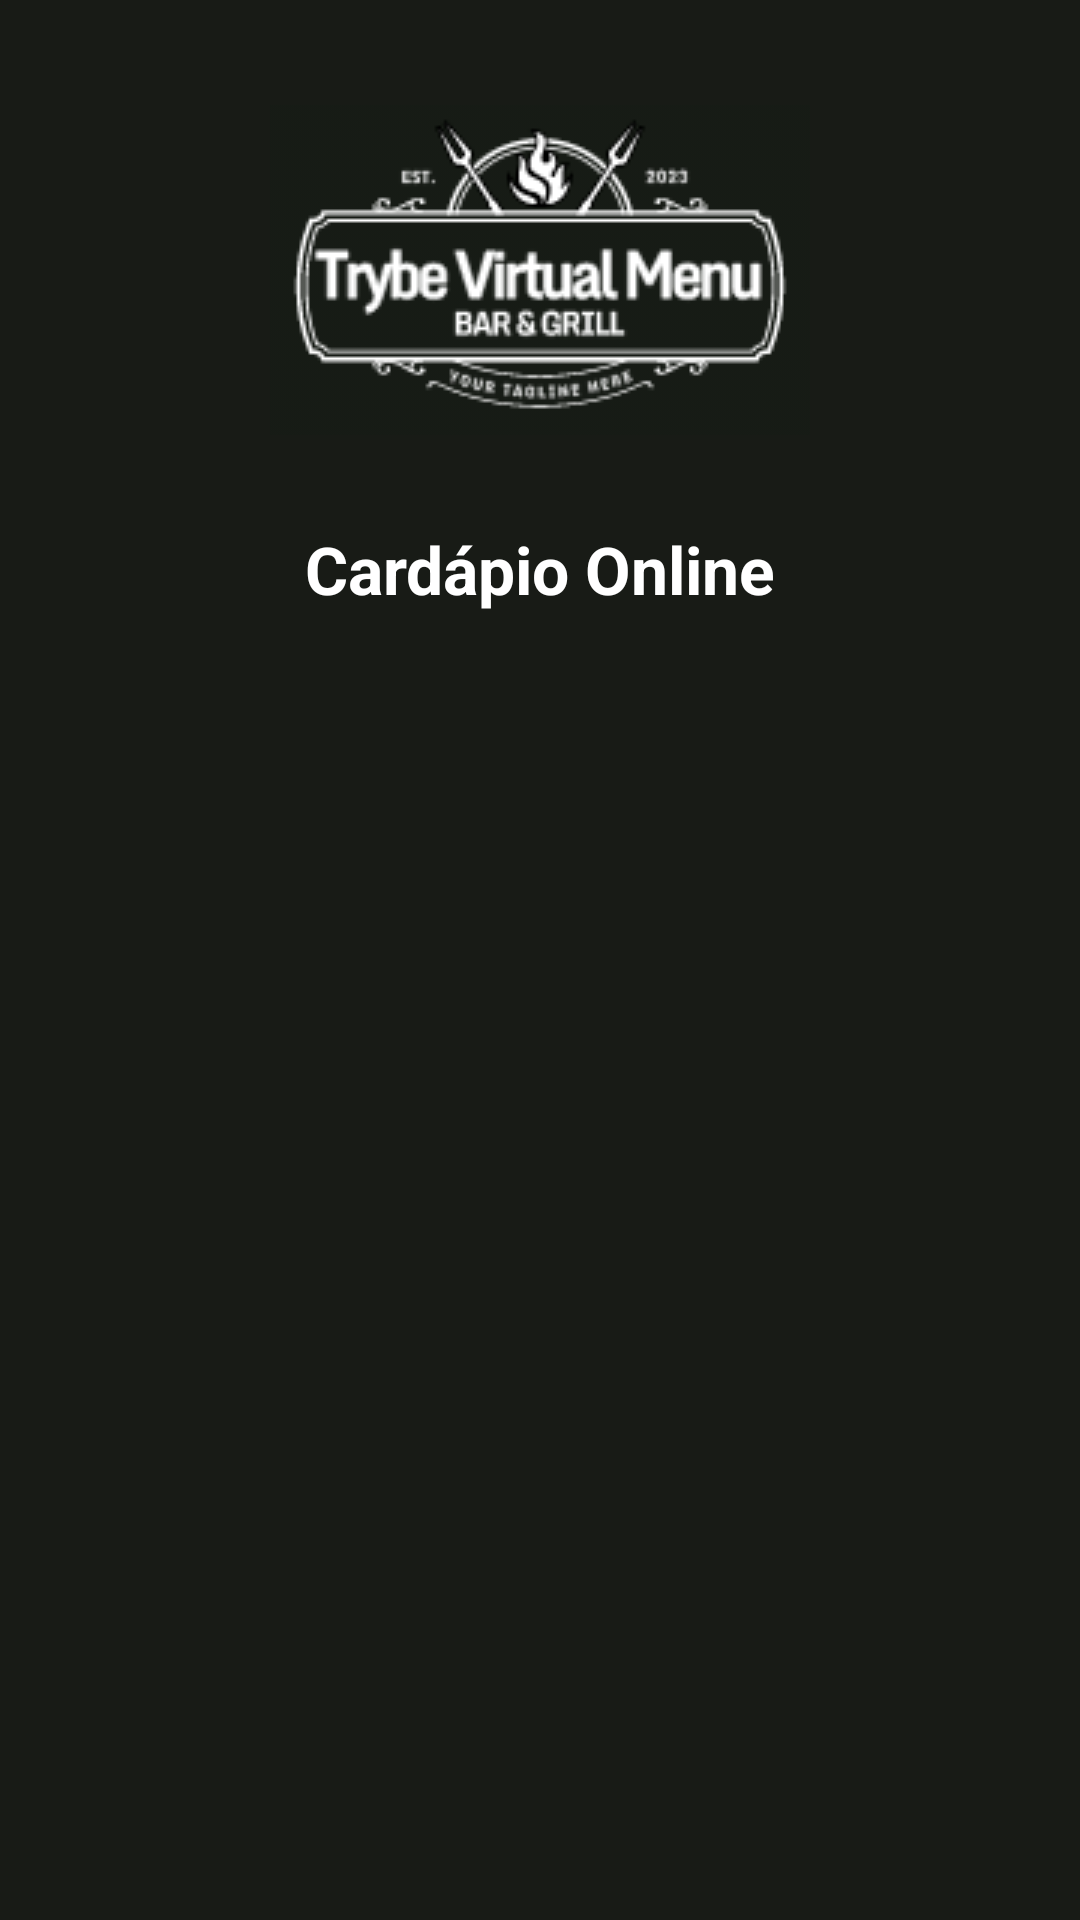

Layout XML and referenced resources for this Android screen:
<!-- AndroidManifest.xml: application theme Theme.TrybeVirtualMenu -->
<!-- res/layout/activity_main.xml -->
<?xml version="1.0" encoding="utf-8"?>
<androidx.constraintlayout.widget.ConstraintLayout
    xmlns:android="http://schemas.android.com/apk/res/android"
    xmlns:app="http://schemas.android.com/apk/res-auto"
    xmlns:tools="http://schemas.android.com/tools"
    android:layout_width="match_parent"
    android:layout_height="match_parent"
    tools:context=".views.MainActivity">


    <LinearLayout
        android:id="@+id/main_linear_container"
        android:layout_width="match_parent"
        android:layout_height="match_parent"
        android:background="@color/primary"
        android:orientation="vertical"
        android:padding="15dp">

        <com.google.android.material.imageview.ShapeableImageView
            android:id="@+id/main_logo"
            android:layout_width="wrap_content"
            android:layout_height="wrap_content"
            android:layout_gravity="center_horizontal"
            android:layout_marginTop="20dp"
            android:layout_marginBottom="30dp"
            app:srcCompat="@drawable/logo" />

        <com.google.android.material.textview.MaterialTextView
            android:id="@+id/main_title"
            android:layout_width="match_parent"
            android:layout_height="wrap_content"
            android:layout_marginBottom="30dp"
            android:gravity="center_horizontal"
            android:text="@string/main_title_text"
            android:textColor="@color/white"
            android:textSize="22sp"
            android:textStyle="bold" />

        <androidx.recyclerview.widget.RecyclerView
            android:id="@+id/main_menu"
            android:layout_width="match_parent"
            android:layout_height="match_parent" />
    </LinearLayout>

</androidx.constraintlayout.widget.ConstraintLayout>
<!-- resources referenced by this layout -->
<resources>
  <color name="primary">#181B16</color>
  <color name="white">#FFFFFFFF</color>
  <!-- drawable logo: png bitmap (drawable, 12691 bytes) -->
  <string name="main_title_text">Cardápio Online</string>
  <style name="Theme.TrybeVirtualMenu" parent="Base.Theme.TrybeVirtualMenu" />
  <style name="Base.Theme.TrybeVirtualMenu" parent="Theme.Material3.DayNight.NoActionBar">
          
          
      </style>
</resources>
